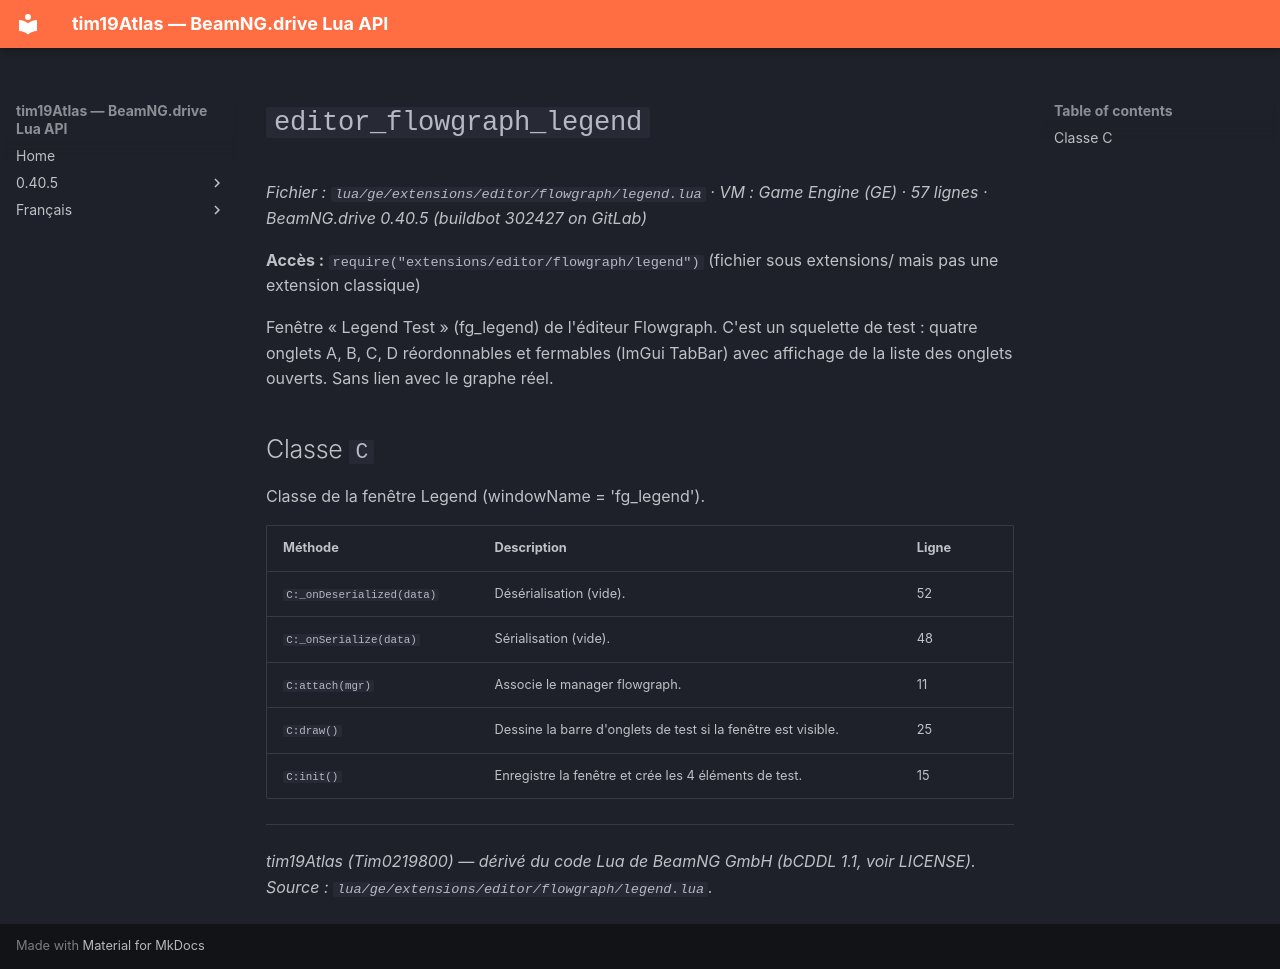

repository: Tim0219800/beamng-lua-atlas · page: fr/0.40.5/ge/extensions/editor/flowgraph/legend.html · generator: mkdocs

# `editor_flowgraph_legend`

*Fichier : `lua/ge/extensions/editor/flowgraph/legend.lua` · VM : Game Engine (GE) · 57 lignes · BeamNG.drive 0.40.5 (buildbot 302427 on GitLab)*

**Accès :** `require("extensions/editor/flowgraph/legend")` (fichier sous extensions/ mais pas une extension classique)

Fenêtre « Legend Test » (fg_legend) de l'éditeur Flowgraph. C'est un squelette de test : quatre onglets A, B, C, D réordonnables et fermables (ImGui TabBar) avec affichage de la liste des onglets ouverts. Sans lien avec le graphe réel.

## Classe `C`

Classe de la fenêtre Legend (windowName = 'fg_legend').

| Méthode | Description | Ligne |
|---|---|---|
| `C:_onDeserialized(data)` | Désérialisation (vide). | 52 |
| `C:_onSerialize(data)` | Sérialisation (vide). | 48 |
| `C:attach(mgr)` | Associe le manager flowgraph. | 11 |
| `C:draw()` | Dessine la barre d'onglets de test si la fenêtre est visible. | 25 |
| `C:init()` | Enregistre la fenêtre et crée les 4 éléments de test. | 15 |

---
*tim19Atlas (Tim0219800) — dérivé du code Lua de BeamNG GmbH (bCDDL 1.1, voir LICENSE). Source : `lua/ge/extensions/editor/flowgraph/legend.lua`.*
